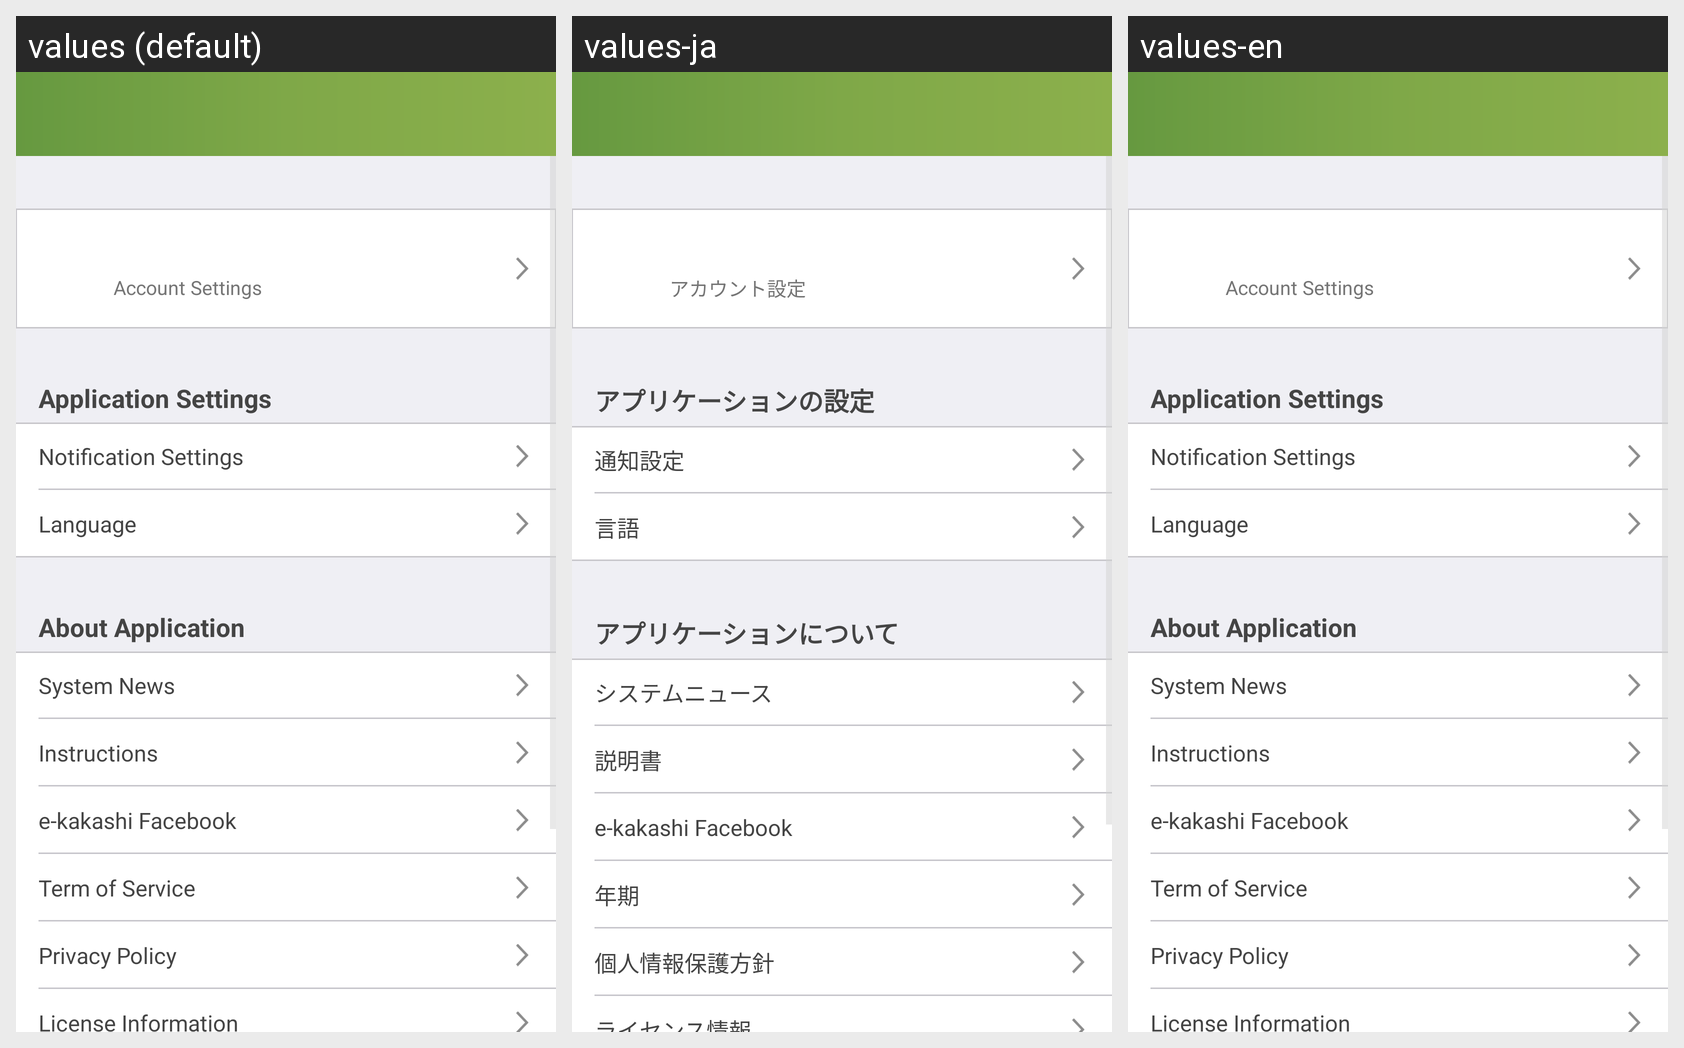

Here is an Android app screen in its default locale and in the app's own translations. Write out the translated-string differences for the strings that appear on this screen.
Android screen res/layout/activity_setting.xml rendered under 3 locales, left to right: values (default), values-ja, values-en. Device: Nexus 5 (rendered at 1080×1920; each locale shown at half size, 540×960, under a caption strip naming it); theme AppTheme.
Strings drawn on this screen, with the default value and each locale's value (text and hints the layout hard-codes, and strings that could not be matched under every locale, appear in the picture but are not listed):

settings_ui_account
  values: Account Settings
  values-ja: アカウント設定
  values-en: Account Settings

settings_ui_app_setting
  values: Application Settings
  values-ja: アプリケーションの設定
  values-en: Application Settings

settings_ui_notification
  values: Notification Settings
  values-ja: 通知設定
  values-en: Notification Settings

settings_ui_language
  values: Language
  values-ja: 言語
  values-en: Language

settings_ui_setting_type
  values: About Application
  values-ja: アプリケーションについて
  values-en: About Application

system_news
  values: System News
  values-ja: システムニュース
  values-en: System News

settings_ui_instructions
  values: Instructions
  values-ja: 説明書
  values-en: Instructions

settings_ui_facebook
  values: e-kakashi Facebook
  values-ja: e-kakashi Facebook
  values-en: e-kakashi Facebook

settings_ui_term
  values: Term of Service
  values-ja: 年期
  values-en: Term of Service

settings_ui_privacy
  values: Privacy Policy
  values-ja: 個人情報保護方針
  values-en: Privacy Policy
